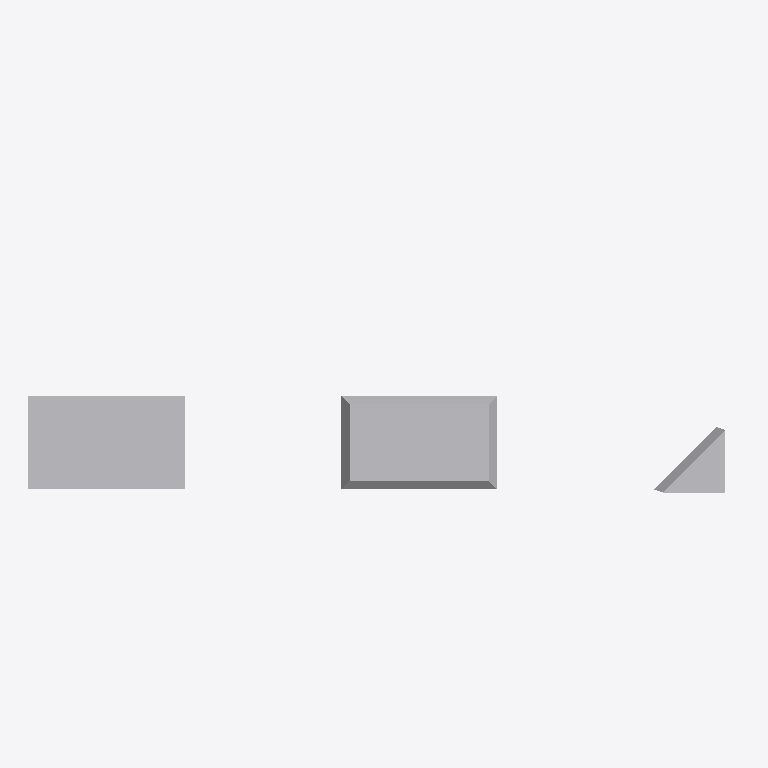
Plan cut of the same IFC building model at storey 'Level 1' (level 0.00 m, cut at 1.40 m), seen from above with north up, elements coloured by IFC class (only those large enough to see are counted): 3 other elements (light grey). Cut surfaces are drawn darker.
Extent 45.5 m × 14.5 m × 7.2 m (x, y, z). Storeys (2): Level 1 at 0.00 m; Level 2 at 3.00 m. Elements (4): 4 IfcBuildingElementProxy.

HEADER;
FILE_DESCRIPTION(('ViewDefinition [DesignTransferView]'),'2;1');
FILE_NAME('Project.ifc','TT',(''),(''),'BIMCraft 0.10.0','BIMCraft 0.10.0','');
FILE_SCHEMA(('IFC4'));
ENDSEC;
DATA;
#12=IFCPROJECT('GID-1',$,'Project',$,$,$,$,(#4),#11);
#16=IFCSITE('GID-2',$,'Site',$,$,#15,$,$,.ELEMENT.,$,$,$,$,$);
#20=IFCBUILDING('GID-3',$,'Project',$,$,#19,$,$,.ELEMENT.,$,$,$);
#26=IFCBUILDINGSTOREY('GID-6',$,'Level 1',$,$,#25,$,$,.ELEMENT.,0.0);
#30=IFCBUILDINGSTOREY('GID-7',$,'Level 2',$,$,#29,$,$,.ELEMENT.,3000.0);
#46=IFCBUILDINGELEMENTPROXY('GID-9',$,'Tower',$,'Mass',#34,#45,'100002',.USERDEFINED.);
#66=IFCBUILDINGELEMENTPROXY('GID-11',$,'Taper',$,'Mass',#61,#65,'100004',.USERDEFINED.);
#77=IFCBUILDINGELEMENTPROXY('GID-14',$,'Lean',$,'Mass',#72,#76,'100005',.USERDEFINED.);
ENDSEC;
